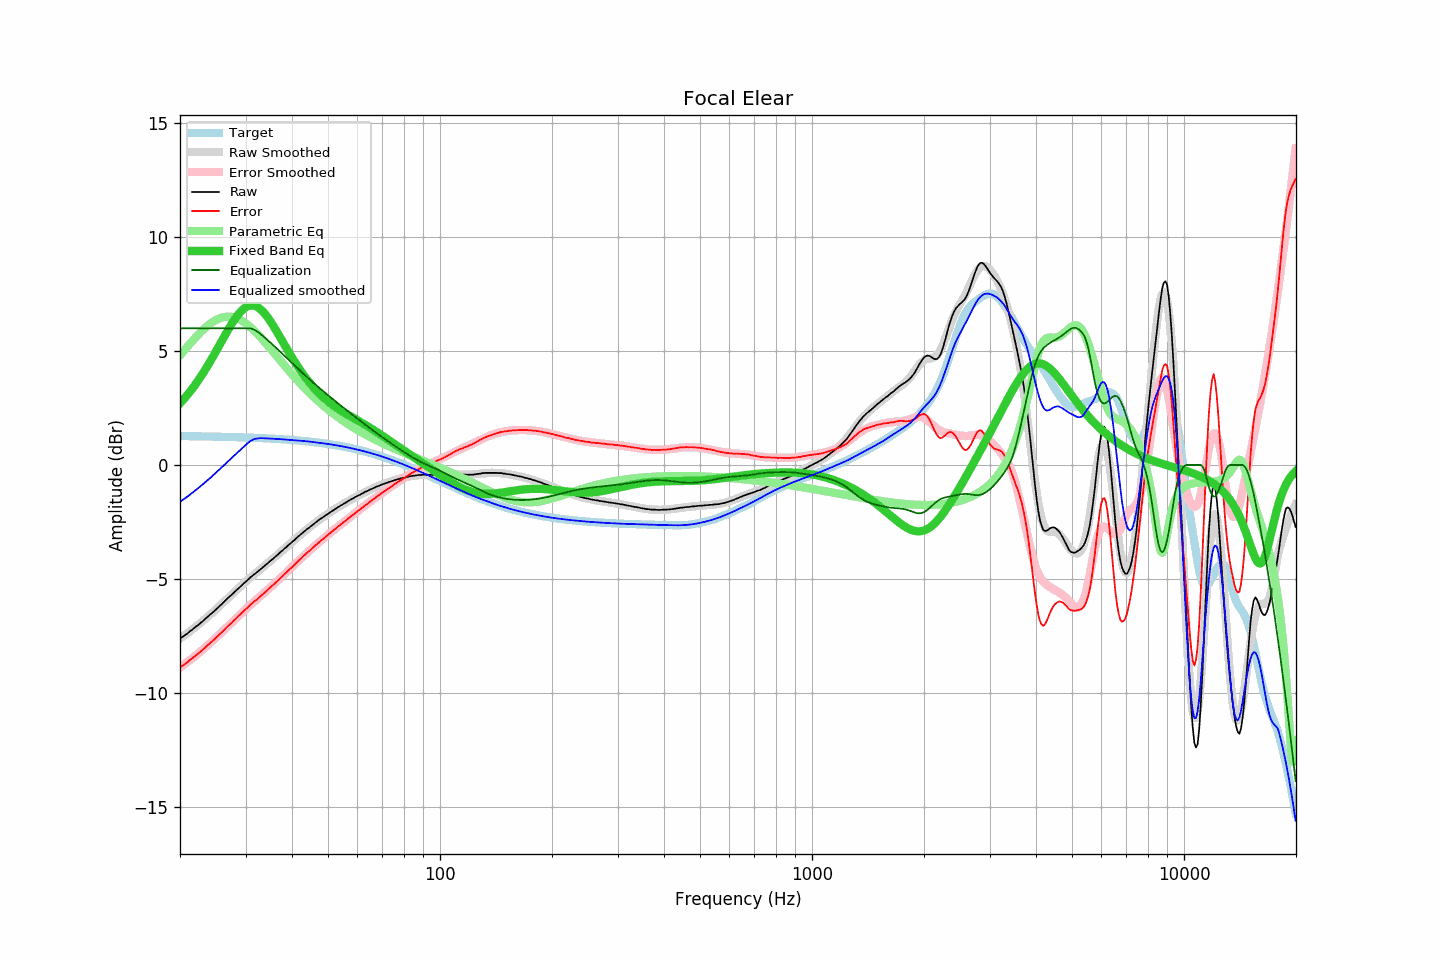

Source data for this figure (header and first rows):
frequency, raw, error, smoothed, error_smoothed, equalization, parametric_eq, equalized_raw, equalized_smoothed, target
20.00, -7.61, -8.88, -7.62, -8.89, 6.00, 2.71, -1.61, -1.62, 1.27
20.20, -7.57, -8.83, -7.57, -8.84, 6.00, 2.78, -1.57, -1.57, 1.27
20.40, -7.53, -8.79, -7.52, -8.79, 6.00, 2.86, -1.53, -1.52, 1.27
20.61, -7.48, -8.74, -7.47, -8.73, 6.00, 2.94, -1.48, -1.47, 1.27
20.81, -7.43, -8.69, -7.42, -8.68, 6.00, 3.03, -1.43, -1.42, 1.27
21.02, -7.38, -8.64, -7.37, -8.63, 6.00, 3.11, -1.38, -1.37, 1.26
21.23, -7.31, -8.57, -7.31, -8.57, 6.00, 3.20, -1.31, -1.31, 1.26
21.44, -7.26, -8.52, -7.26, -8.52, 6.00, 3.29, -1.26, -1.26, 1.26
21.66, -7.21, -8.47, -7.20, -8.46, 6.00, 3.38, -1.21, -1.20, 1.26
21.87, -7.15, -8.41, -7.15, -8.41, 6.00, 3.48, -1.15, -1.15, 1.26
22.09, -7.09, -8.35, -7.09, -8.35, 6.00, 3.58, -1.09, -1.09, 1.26
22.31, -7.04, -8.29, -7.04, -8.29, 6.00, 3.68, -1.04, -1.04, 1.26
22.54, -6.99, -8.24, -6.98, -8.23, 6.00, 3.78, -0.99, -0.98, 1.26
22.76, -6.92, -8.17, -6.92, -8.18, 6.00, 3.88, -0.92, -0.92, 1.26
22.99, -6.87, -8.12, -6.86, -8.11, 6.00, 3.99, -0.87, -0.86, 1.26
23.22, -6.81, -8.06, -6.80, -8.05, 6.00, 4.10, -0.81, -0.80, 1.25
23.45, -6.74, -7.99, -6.74, -7.99, 6.00, 4.22, -0.74, -0.74, 1.25
23.69, -6.68, -7.93, -6.68, -7.93, 6.00, 4.33, -0.68, -0.68, 1.25
23.92, -6.62, -7.87, -6.62, -7.87, 6.00, 4.45, -0.62, -0.62, 1.25
24.16, -6.55, -7.79, -6.56, -7.80, 6.00, 4.57, -0.55, -0.56, 1.25
24.40, -6.50, -7.74, -6.49, -7.74, 6.00, 4.69, -0.50, -0.49, 1.25
24.65, -6.44, -7.68, -6.43, -7.67, 6.00, 4.81, -0.44, -0.43, 1.25
24.89, -6.37, -7.61, -6.36, -7.61, 6.00, 4.94, -0.37, -0.36, 1.24
25.14, -6.31, -7.55, -6.30, -7.54, 6.00, 5.06, -0.31, -0.30, 1.24
25.39, -6.23, -7.48, -6.23, -7.47, 6.00, 5.19, -0.23, -0.23, 1.24
25.65, -6.17, -7.41, -6.17, -7.41, 6.00, 5.32, -0.17, -0.17, 1.24
25.91, -6.11, -7.35, -6.10, -7.34, 6.00, 5.44, -0.11, -0.10, 1.24
26.16, -6.04, -7.27, -6.04, -7.27, 6.00, 5.57, -0.04, -0.04, 1.24
26.43, -5.97, -7.20, -5.97, -7.20, 6.00, 5.70, 0.03, 0.03, 1.24
26.69, -5.90, -7.13, -5.90, -7.13, 6.00, 5.82, 0.10, 0.10, 1.23
26.96, -5.83, -7.06, -5.84, -7.07, 6.00, 5.94, 0.17, 0.16, 1.23
27.23, -5.77, -7.00, -5.77, -7.00, 6.00, 6.06, 0.23, 0.23, 1.23
27.50, -5.71, -6.93, -5.70, -6.93, 6.00, 6.18, 0.29, 0.30, 1.23
27.77, -5.64, -6.86, -5.64, -6.86, 6.00, 6.29, 0.36, 0.36, 1.23
28.05, -5.57, -6.79, -5.57, -6.79, 6.00, 6.39, 0.43, 0.43, 1.22
28.33, -5.51, -6.73, -5.50, -6.72, 6.00, 6.49, 0.49, 0.50, 1.22
28.62, -5.44, -6.66, -5.44, -6.66, 6.00, 6.59, 0.56, 0.56, 1.22
28.90, -5.38, -6.59, -5.37, -6.59, 6.00, 6.67, 0.62, 0.63, 1.22
29.19, -5.32, -6.53, -5.31, -6.52, 6.00, 6.75, 0.68, 0.69, 1.22
29.48, -5.25, -6.46, -5.24, -6.46, 6.00, 6.82, 0.75, 0.76, 1.21
29.78, -5.18, -6.39, -5.18, -6.39, 6.00, 6.88, 0.82, 0.82, 1.21
30.08, -5.12, -6.33, -5.12, -6.32, 6.00, 6.93, 0.88, 0.88, 1.21
30.38, -5.06, -6.26, -5.05, -6.26, 6.00, 6.96, 0.94, 0.95, 1.21
30.68, -4.99, -6.19, -4.99, -6.20, 6.00, 6.99, 1.01, 1.01, 1.20
30.99, -4.92, -6.12, -4.93, -6.13, 5.99, 7.00, 1.07, 1.06, 1.20
31.30, -4.87, -6.06, -4.87, -6.07, 5.97, 7.00, 1.11, 1.10, 1.20
31.61, -4.81, -6.00, -4.81, -6.01, 5.94, 6.99, 1.14, 1.13, 1.19
31.93, -4.76, -5.95, -4.75, -5.94, 5.91, 6.97, 1.15, 1.15, 1.19
32.24, -4.71, -5.89, -4.70, -5.88, 5.86, 6.94, 1.16, 1.17, 1.19
32.57, -4.64, -5.82, -4.64, -5.82, 5.81, 6.89, 1.17, 1.17, 1.19
32.89, -4.59, -5.77, -4.58, -5.76, 5.76, 6.84, 1.17, 1.18, 1.18
33.22, -4.53, -5.71, -4.52, -5.70, 5.70, 6.77, 1.17, 1.18, 1.18
33.55, -4.47, -5.64, -4.46, -5.64, 5.64, 6.70, 1.17, 1.17, 1.18
33.89, -4.41, -5.58, -4.41, -5.58, 5.58, 6.62, 1.17, 1.17, 1.17
34.23, -4.35, -5.52, -4.35, -5.51, 5.51, 6.53, 1.17, 1.17, 1.17
34.57, -4.29, -5.45, -4.29, -5.45, 5.45, 6.43, 1.17, 1.16, 1.17
34.92, -4.23, -5.39, -4.23, -5.39, 5.39, 6.33, 1.16, 1.16, 1.16
35.27, -4.17, -5.32, -4.17, -5.32, 5.32, 6.22, 1.16, 1.16, 1.16
35.62, -4.11, -5.26, -4.11, -5.26, 5.26, 6.11, 1.15, 1.15, 1.15
35.97, -4.05, -5.20, -4.04, -5.19, 5.19, 6.00, 1.15, 1.15, 1.15
... 635 more rows
